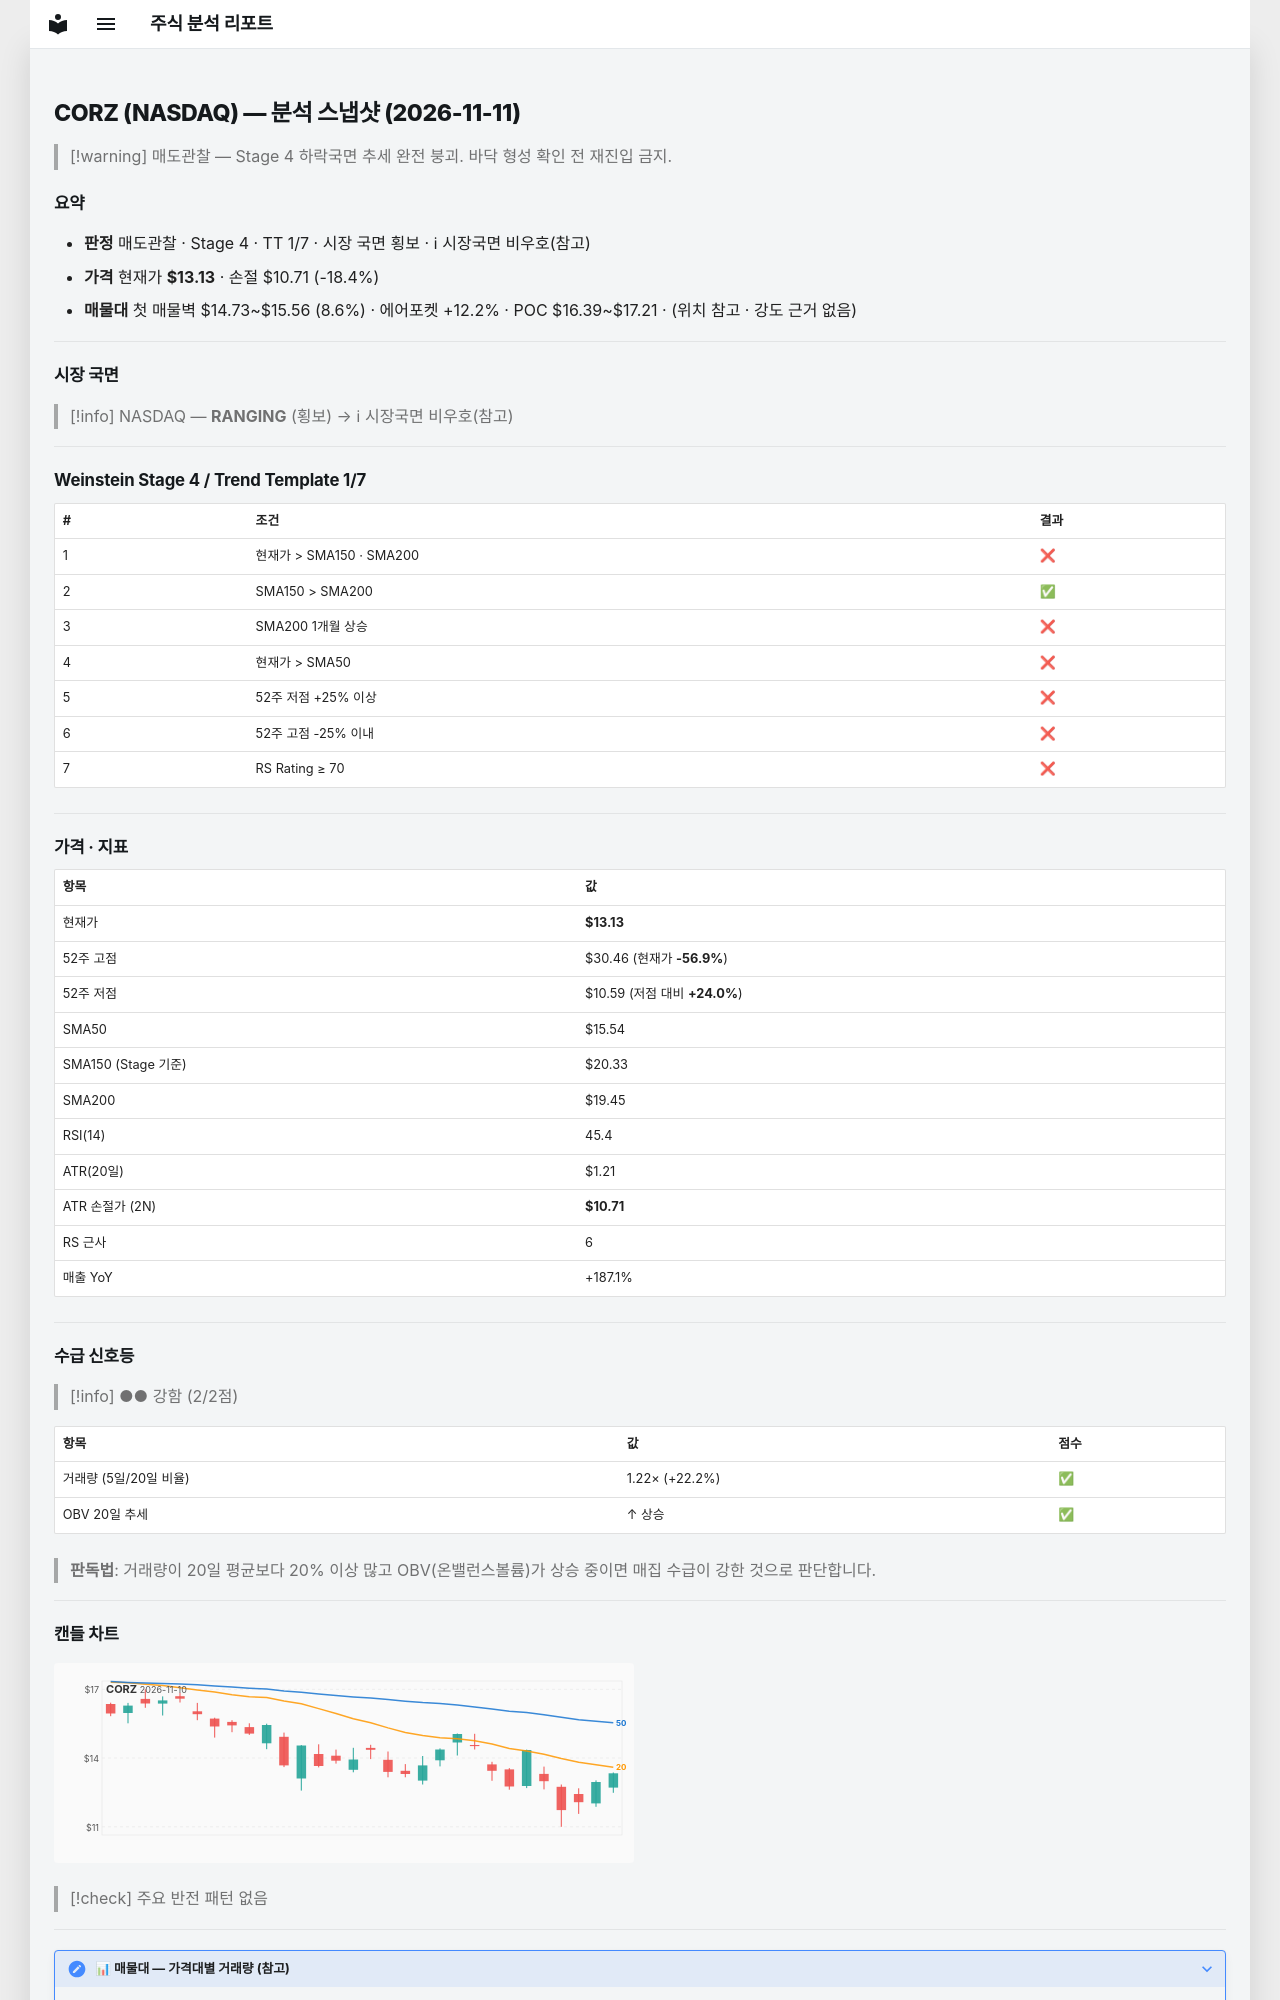

repository: soloandco/stock-reports · page: snapshots/CORZ-2026-11-11/index.html · generator: mkdocs

---
type: analysis-snapshot
title: CORZ 분석 스냅샷
ticker: CORZ
market: NASDAQ
created: 2026-11-11
updated: 2026-11-11
bar-date: 2026-11-10
verdict: 매도관찰
real-rr: 7.17
sma50-gap-pct: -15.5
weekly-position: 저항대아래
weekly-overhead-price: 30.46
weekly-overhead-pct: 132.0
stage: 4
trend-template-score: 1
tt-max: 7
ma-set: sma-50-150-200
price: 13.130000114440918
stop-price: 10.71173542246197
market-regime: RANGING
supply-demand-score: 2/2
supply-demand-label: 강함
status: tracking
tags:
  - stock-agent
  - watchlist
  - CORZ
  - analysis
related:
  - "[[analysis-template]]"
---

# CORZ (NASDAQ) — 분석 스냅샷 (2026-11-11)

> [!warning] 매도관찰 — Stage 4 하락국면
> 추세 완전 붕괴. 바닥 형성 확인 전 재진입 금지.

## 요약

- **판정** 매도관찰 · Stage 4 · TT 1/7 · 시장 국면 횡보 · ℹ 시장국면 비우호(참고)
- **가격** 현재가 **$13.13** · 손절 $10.71 (-18.4%)
- **매물대** 첫 매물벽 $14.73~$15.56 (8.6%) · 에어포켓 +12.2% · POC $16.39~$17.21 · (위치 참고 · 강도 근거 없음)

---

## 시장 국면

> [!info] NASDAQ — **RANGING** (횡보) → ℹ 시장국면 비우호(참고)

---

## Weinstein Stage 4 / Trend Template 1/7

| # | 조건 | 결과 |
|---|------|------|
| 1 | 현재가 > SMA150 · SMA200 | ❌ |
| 2 | SMA150 > SMA200 | ✅ |
| 3 | SMA200 1개월 상승 | ❌ |
| 4 | 현재가 > SMA50 | ❌ |
| 5 | 52주 저점 +25% 이상 | ❌ |
| 6 | 52주 고점 -25% 이내 | ❌ |
| 7 | RS Rating ≥ 70 | ❌ |

---

## 가격 · 지표

| 항목 | 값 |
|------|---|
| 현재가 | **$13.13** |
| 52주 고점 | $30.46 (현재가 **-56.9%**) |
| 52주 저점 | $10.59 (저점 대비 **+24.0%**) |
| SMA50 | $15.54 |
| SMA150 (Stage 기준) | $20.33 |
| SMA200 | $19.45 |
| RSI(14) | 45.4 |
| ATR(20일) | $1.21 |
| ATR 손절가 (2N) | **$10.71** |
| RS 근사 | 6 |
| 매출 YoY | +187.1% |

---
## 수급 신호등

> [!info] ●● 강함 (2/2점)

| 항목 | 값 | 점수 |
|------|------|------|
| 거래량 (5일/20일 비율) | 1.22× (+22.2%) | ✅ |
| OBV 20일 추세 | ↑ 상승 | ✅ |

> **판독법**: 거래량이 20일 평균보다 20% 이상 많고 OBV(온밸런스볼륨)가 상승 중이면 매집 수급이 강한 것으로 판단합니다.

---
